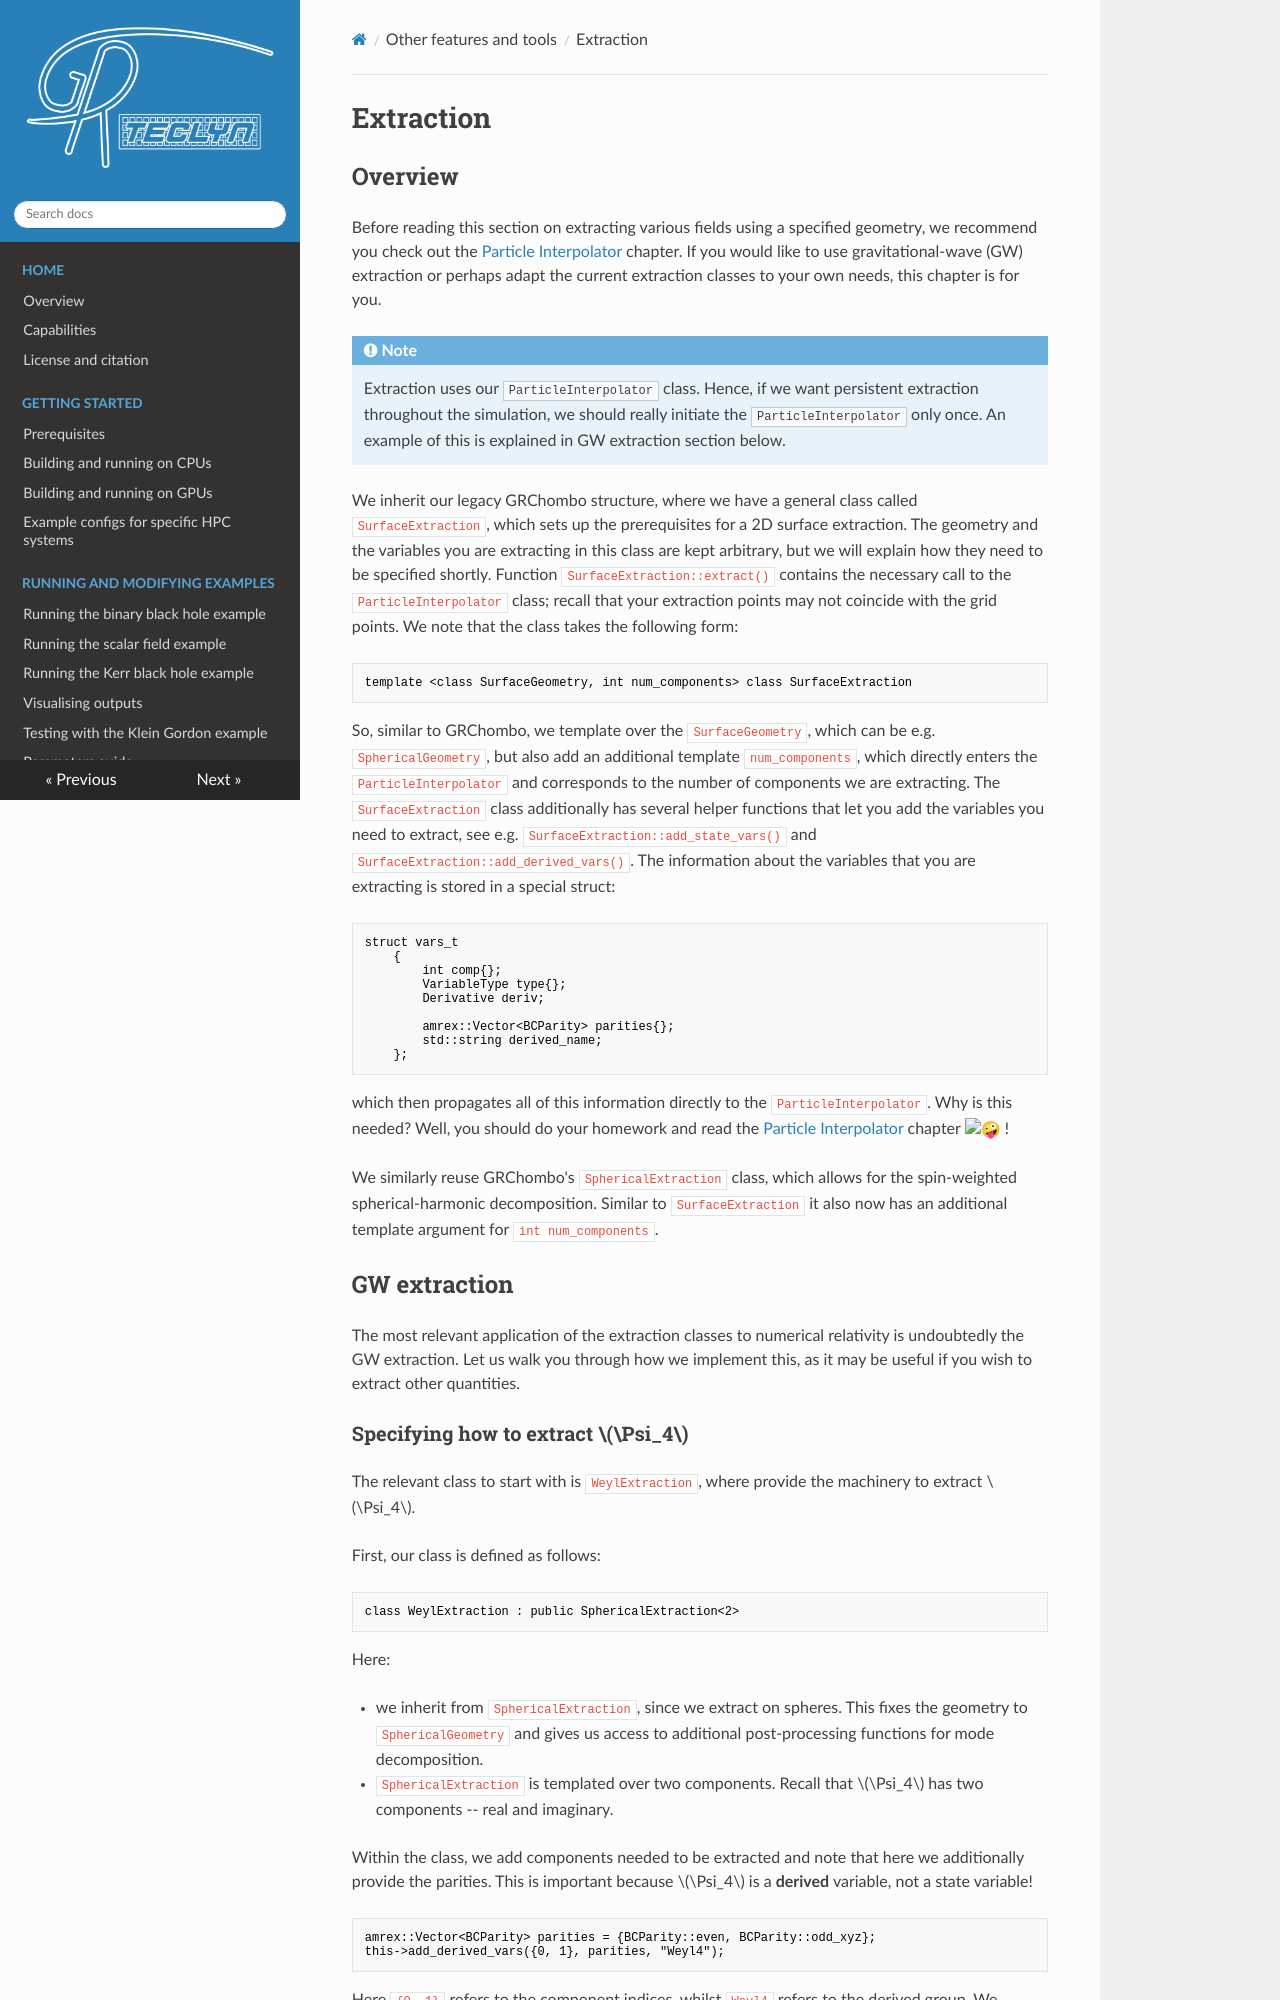

repository: GRTLCollaboration/GRTeclyn · page: extraction/index.html · generator: mkdocs

# Extraction

## Overview

Before reading this section on extracting various fields using a specified geometry, we recommend you check out the [Particle Interpolator](https://grtlcollaboration.github.io/GRTeclyn/particle_interpolator/) chapter. If you would like to use gravitational-wave (GW) extraction or perhaps adapt the current extraction classes to your own needs, this chapter is for you.

!!! note

    Extraction uses our `ParticleInterpolator` class. Hence, if we want persistent extraction throughout the simulation, we should really initiate the `ParticleInterpolator` only once. An example of this is explained in GW extraction section below.

We inherit our legacy GRChombo structure, where we have a general class called `SurfaceExtraction`, which sets up the prerequisites for a 2D surface extraction. The geometry and the variables you are extracting in this class are kept arbitrary, but we will explain how they need to be specified shortly. Function `SurfaceExtraction::extract()` contains the necessary call to the `ParticleInterpolator` class; recall that your extraction points may not coincide with the grid points. We note that the class takes the following form:

```cpp
template <class SurfaceGeometry, int num_components> class SurfaceExtraction
```

So, similar to GRChombo, we template over the `SurfaceGeometry`, which can be e.g. `SphericalGeometry`, but also add an additional template `num_components`, which directly enters the `ParticleInterpolator` and corresponds to the number of components we are extracting. The `SurfaceExtraction` class additionally has several helper functions that let you add the variables you need to extract, see e.g. `SurfaceExtraction::add_state_vars()` and `SurfaceExtraction::add_derived_vars()`. The information about the variables that you are extracting is stored in a special struct:

```cpp
struct vars_t
    {
        int comp{};
        VariableType type{};
        Derivative deriv;

        amrex::Vector<BCParity> parities{};
        std::string derived_name;
    };
```

which then propagates all of this information directly to the `ParticleInterpolator`. Why is this needed? Well, you should do your homework and read the [Particle Interpolator](https://grtlcollaboration.github.io/GRTeclyn/particle_interpolator/) chapter :zany_face: !

We similarly reuse GRChombo's `SphericalExtraction` class, which allows for the spin-weighted spherical-harmonic decomposition. Similar to `SurfaceExtraction` it also now has an additional template argument for `int num_components`.

## GW extraction

The most relevant application of the extraction classes to numerical relativity is undoubtedly the GW extraction. Let us walk you through how we implement this, as it may be useful if you wish to extract other quantities.
